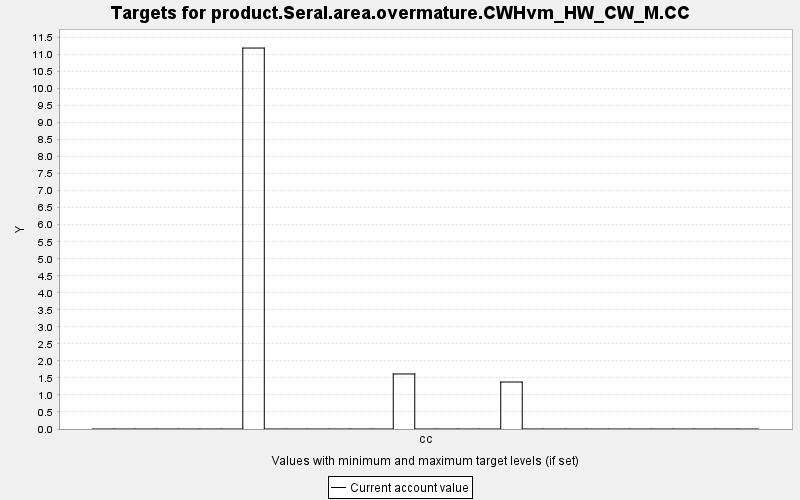

Values plotted in this chart, from the file beside it:
TARGET, PERIOD, YEAR, PERIODWIDTH, MINIMUM, MAXIMUM, MINWEIGHT, MAXWEIGHT, CURRENT, SUMMARY
product.Seral.area.overmature.CWHvm_HW_C…, 0, 0, 10.0, 0.0, 10000, 1.0, 1.0, 0.0, 0.0
product.Seral.area.overmature.CWHvm_HW_C…, 1, 10, 10.0, 0.0, 10000, 1.0, 1.0, 0.0, 0.0
product.Seral.area.overmature.CWHvm_HW_C…, 2, 20, 10.0, 0.0, 10000, 1.0, 1.0, 0.0, 0.0
product.Seral.area.overmature.CWHvm_HW_C…, 3, 30, 10.0, 0.0, 10000, 1.0, 1.0, 0.0, 0.0
product.Seral.area.overmature.CWHvm_HW_C…, 4, 40, 10.0, 0.0, 10000, 1.0, 1.0, 0.0, 0.0
product.Seral.area.overmature.CWHvm_HW_C…, 5, 50, 10.0, 0.0, 10000, 1.0, 1.0, 0.0, 0.0
product.Seral.area.overmature.CWHvm_HW_C…, 6, 60, 10.0, 0.0, 10000, 1.0, 1.0, 0.0, 0.0
product.Seral.area.overmature.CWHvm_HW_C…, 7, 70, 10.0, 0.0, 10000, 1.0, 1.0, 11.19, 0.0
product.Seral.area.overmature.CWHvm_HW_C…, 8, 80, 10.0, 0.0, 10000, 1.0, 1.0, 0.0, 0.0
product.Seral.area.overmature.CWHvm_HW_C…, 9, 90, 10.0, 0.0, 10000, 1.0, 1.0, 0.0, 0.0
product.Seral.area.overmature.CWHvm_HW_C…, 10, 100, 10.0, 0.0, 10000, 1.0, 1.0, 0.0, 0.0
product.Seral.area.overmature.CWHvm_HW_C…, 11, 110, 10.0, 0.0, 10000, 1.0, 1.0, 0.0, 0.0
product.Seral.area.overmature.CWHvm_HW_C…, 12, 120, 10.0, 0.0, 10000, 1.0, 1.0, 0.0, 0.0
product.Seral.area.overmature.CWHvm_HW_C…, 13, 130, 10.0, 0.0, 10000, 1.0, 1.0, 0.0, 0.0
product.Seral.area.overmature.CWHvm_HW_C…, 14, 140, 10.0, 0.0, 10000, 1.0, 1.0, 1.616, 0.0
product.Seral.area.overmature.CWHvm_HW_C…, 15, 150, 10.0, 0.0, 10000, 1.0, 1.0, 0.0, 0.0
product.Seral.area.overmature.CWHvm_HW_C…, 16, 160, 10.0, 0.0, 10000, 1.0, 1.0, 0.0, 0.0
product.Seral.area.overmature.CWHvm_HW_C…, 17, 170, 10.0, 0.0, 10000, 1.0, 1.0, 0.0, 0.0
product.Seral.area.overmature.CWHvm_HW_C…, 18, 180, 10.0, 0.0, 10000, 1.0, 1.0, 0.0, 0.0
product.Seral.area.overmature.CWHvm_HW_C…, 19, 190, 10.0, 0.0, 10000, 1.0, 1.0, 1.38, 0.0
product.Seral.area.overmature.CWHvm_HW_C…, 20, 200, 10.0, 0.0, 10000, 1.0, 1.0, 0.0, 0.0
product.Seral.area.overmature.CWHvm_HW_C…, 21, 210, 10.0, 0.0, 10000, 1.0, 1.0, 0.0, 0.0
product.Seral.area.overmature.CWHvm_HW_C…, 22, 220, 10.0, 0.0, 10000, 1.0, 1.0, 0.0, 0.0
product.Seral.area.overmature.CWHvm_HW_C…, 23, 230, 10.0, 0.0, 10000, 1.0, 1.0, 0.0, 0.0
product.Seral.area.overmature.CWHvm_HW_C…, 24, 240, 10.0, 0.0, 10000, 1.0, 1.0, 0.0, 0.0
product.Seral.area.overmature.CWHvm_HW_C…, 25, 250, 10.0, 0.0, 10000, 1.0, 1.0, 0.0, 0.0
product.Seral.area.overmature.CWHvm_HW_C…, 26, 260, 10.0, 0.0, 10000, 1.0, 1.0, 0.0, 0.0
product.Seral.area.overmature.CWHvm_HW_C…, 27, 270, 10.0, 0.0, 10000, 1.0, 1.0, 0.0, 0.0
product.Seral.area.overmature.CWHvm_HW_C…, 28, 280, 10.0, 0.0, 10000, 1.0, 1.0, 0.0, 0.0
product.Seral.area.overmature.CWHvm_HW_C…, 29, 290, 10.0, 0.0, 10000, 1.0, 1.0, 0.0, 0.0
product.Seral.area.overmature.CWHvm_HW_C…, 30, 300, 10.0, 0.0, 10000, 1.0, 1.0, 0.0, 0.0
